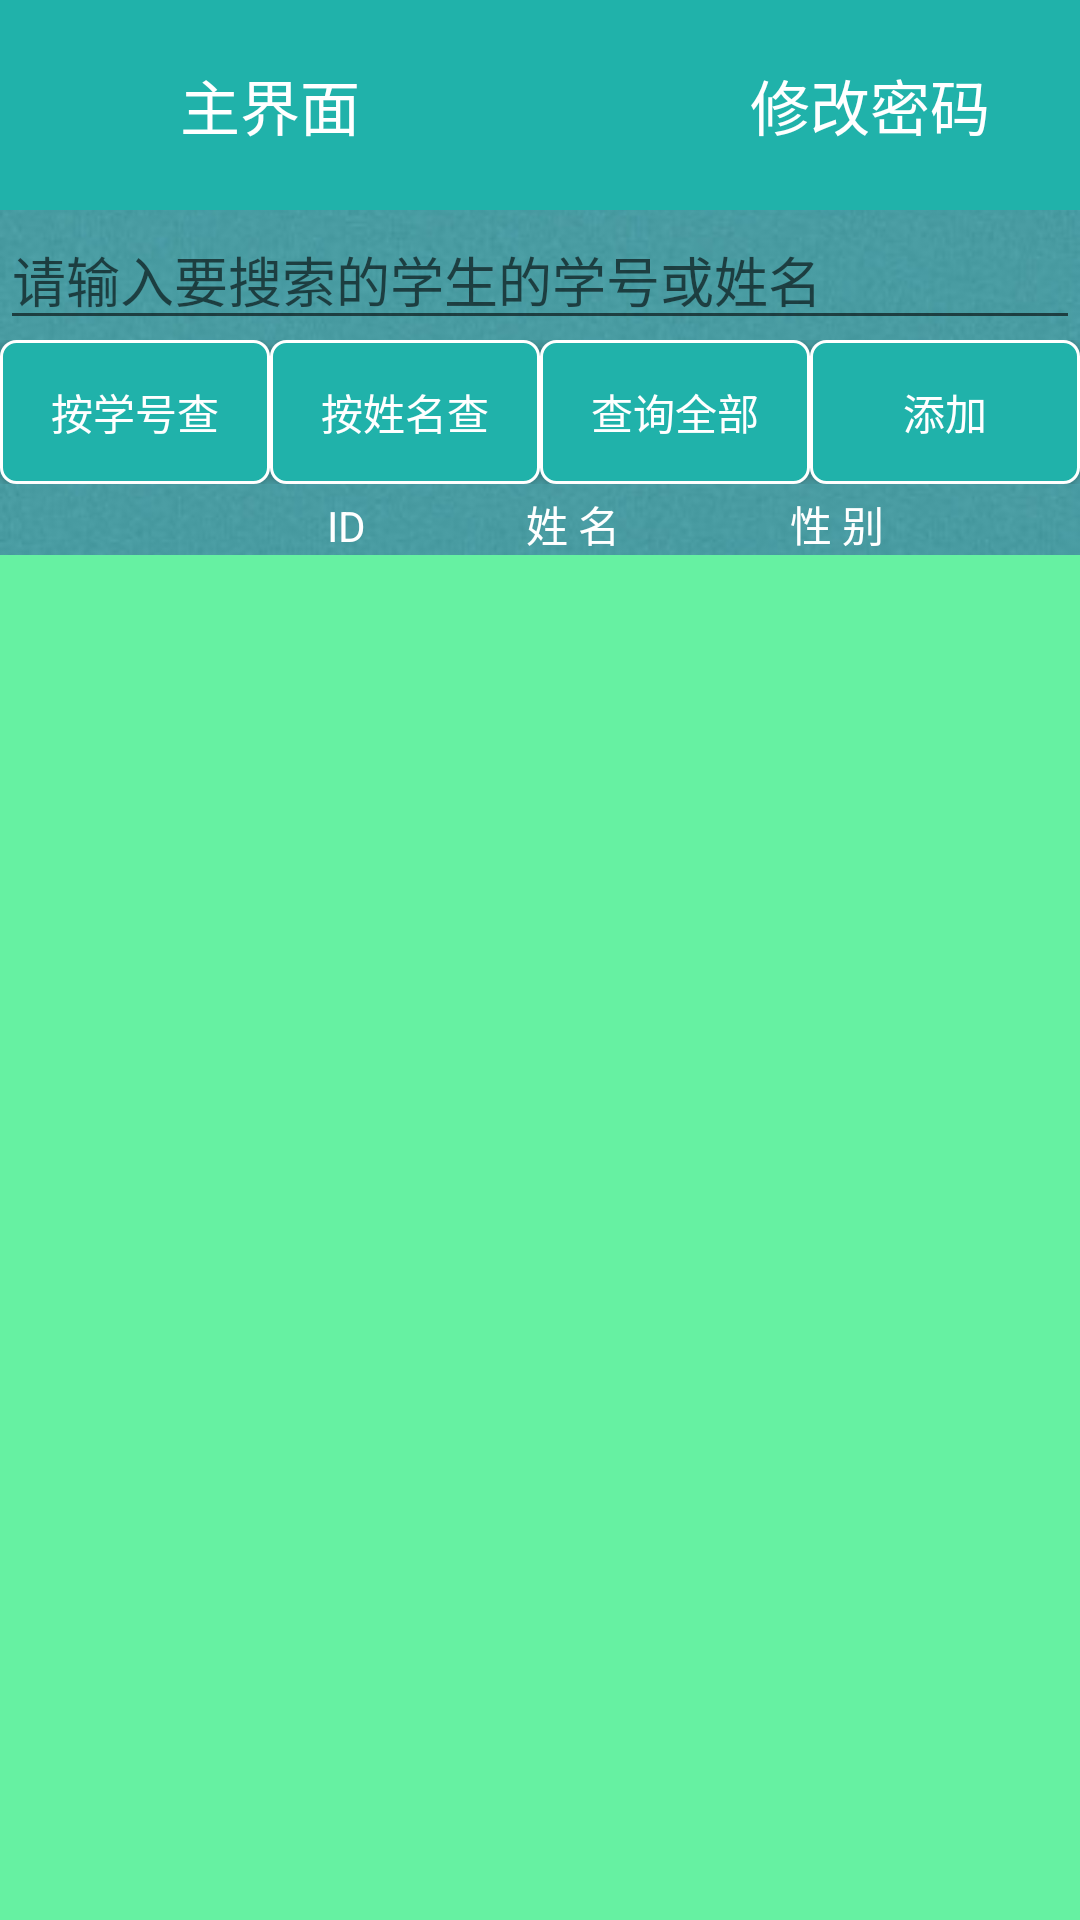

Here is an Android app screen rendered from its layout file. Give the layout XML and the strings, colors and styles it references.
<!-- AndroidManifest.xml: application theme AppTheme -->
<!-- res/layout/main.xml -->
<?xml version="1.0" encoding="utf-8"?>
<LinearLayout xmlns:android="http://schemas.android.com/apk/res/android"
    android:orientation="vertical"
    android:layout_width="match_parent"
    android:layout_height="match_parent">
    <RelativeLayout
        android:id="@+id/rl_loginactivity_top"
        android:layout_width="match_parent"
        android:layout_height="70dp"
        android:background="?attr/myButtonColor" >
        <ImageView
            android:id="@+id/iv_back"
            android:layout_width="30dp"
            android:layout_height="30dp"
            android:background="@drawable/ic_left_back"
            android:layout_centerVertical="true"
            android:layout_marginLeft="10dp"
            android:clickable="true"
            android:onClick="onClick"
            />
        <TextView
            android:id="@+id/tv_loginactivity_login"
            android:layout_width="wrap_content"
            android:layout_height="wrap_content"
            android:text="主界面"
            android:textColor="?attr/myTextColor"
            android:textSize="20dp"
            android:layout_toRightOf="@+id/iv_back"
            android:layout_centerVertical="true"
            android:layout_marginLeft="20dp"
            />
        <TextView
            android:id="@+id/tv_changepwd"
            android:layout_width="wrap_content"
            android:layout_height="wrap_content"
            android:text="修改密码"
            android:textColor="?attr/myTextColor"
            android:textSize="20dp"
            android:layout_centerVertical="true"
            android:layout_alignParentRight="true"
            android:layout_marginRight="30dp"
            android:clickable="true"
            android:onClick="onClick"
            />
    </RelativeLayout>

    <EditText
        android:id="@+id/edsearch"
        android:layout_width="match_parent"
        android:layout_height="wrap_content"
        android:hint="请输入要搜索的学生的学号或姓名">
    </EditText>
    <LinearLayout
        android:layout_width="match_parent"
        android:layout_height="wrap_content"
        android:orientation="horizontal">

        <Button
            android:id="@+id/btn_searchbyid"
            android:layout_width="wrap_content"
            android:layout_height="wrap_content"
            android:layout_weight="1"
            android:background="@drawable/selector_loginactivity_button"
            android:text="按学号查"
            android:onClick="onClick"
            android:textColor="?attr/myTextColor" />

        <Button
            android:id="@+id/btn_searchbyname"
            android:layout_width="wrap_content"
            android:layout_height="wrap_content"
            android:layout_weight="1"
            android:background="@drawable/selector_loginactivity_button"
            android:text="按姓名查"
            android:onClick="onClick"
            android:textColor="?attr/myTextColor"/>

        <Button
            android:id="@+id/btn_searchall"
            android:layout_width="wrap_content"
            android:layout_height="wrap_content"
            android:layout_weight="1"
            android:text="查询全部"
            android:textColor="?attr/myTextColor"
            android:onClick="onClick"
            android:background="@drawable/selector_loginactivity_button"/>

        <Button
            android:id="@+id/btn_add_student"
            android:layout_width="wrap_content"
            android:layout_height="wrap_content"
            android:layout_weight="1"
            android:background="@drawable/selector_loginactivity_button"
            android:onClick="onClick"
            android:text="添加"
            android:textColor="?attr/myTextColor" />
    </LinearLayout>

    <LinearLayout
        android:layout_width="match_parent"
        android:layout_height="wrap_content"
        android:orientation="horizontal"
        android:layout_marginTop="3dp">
    </LinearLayout>
    <TextView
        android:layout_width="match_parent"
        android:layout_height="wrap_content"
        android:gravity="center"
        android:textColor="?attr/myTextColor"
        android:text="             ID                姓 名                 性 别"
        />

    <ListView
        android:id="@+id/lv"
        android:layout_width="match_parent"
        android:layout_height="wrap_content"
        android:layout_weight="1"
        android:listSelector="?attr/mylistviewSelectColor"
        android:dividerHeight="2dp"
        android:background="?attr/mylistviewColor"/>

</LinearLayout>
<!-- resources referenced by this layout -->
<resources>
  <!-- drawable selector_loginactivity_button (drawable) -->
  <?xml version="1.0" encoding="utf-8"?>
  <selector xmlns:android="http://schemas.android.com/apk/res/android">
      
      
      <item android:state_window_focused="false">
          <shape android:shape="rectangle">
              
              <corners android:radius="5dp" />
              
              <solid android:color="?attr/myButtonColor" />
              
              <stroke android:width="1dp" android:color="?attr/myTextColor" />
          </shape>
      </item>
      
      <item android:state_pressed="true">
          <shape android:shape="rectangle">
              
              <corners android:radius="5dp" />
              
              <solid android:color="?attr/myButtonColor" />
              
              <stroke android:width="1dp" android:color="?attr/myTextColor" />
          </shape>
      </item>
  </selector>
  <style name="AppTheme" parent="Theme.AppCompat.Light.DarkActionBar">
          <item name="android:windowBackground">@drawable/beijing</item>
          <item name="windowNoTitle">true</item>
          
          <item name="colorPrimary">@color/colorPrimary</item>
          <item name="colorPrimaryDark">@color/colorPrimaryDark</item>
          <item name="colorAccent">@color/colorAccent</item>
          
          <item name="myButtonColor">@color/color_minefragment_top</item>
          
          <item name="myTextColor">@color/white</item>
          
          <item name="mylistviewColor">@color/listviewbackcolor1</item>
          
          <item name="mylistviewSelectColor">@color/mylistviewSelectColor1</item>
  
      </style>
  <!-- drawable beijing: jpg bitmap (drawable, 52734 bytes) -->
  <color name="colorPrimary">#008577</color>
  <color name="colorPrimaryDark">#00574B</color>
  <color name="colorAccent">#D81B60</color>
  <color name="color_minefragment_top">#20B2AA</color>
  <color name="white">#ffffff</color>
  <color name="listviewbackcolor1">#66f1a2</color>
  <color name="mylistviewSelectColor1">#83dfd4</color>
</resources>
